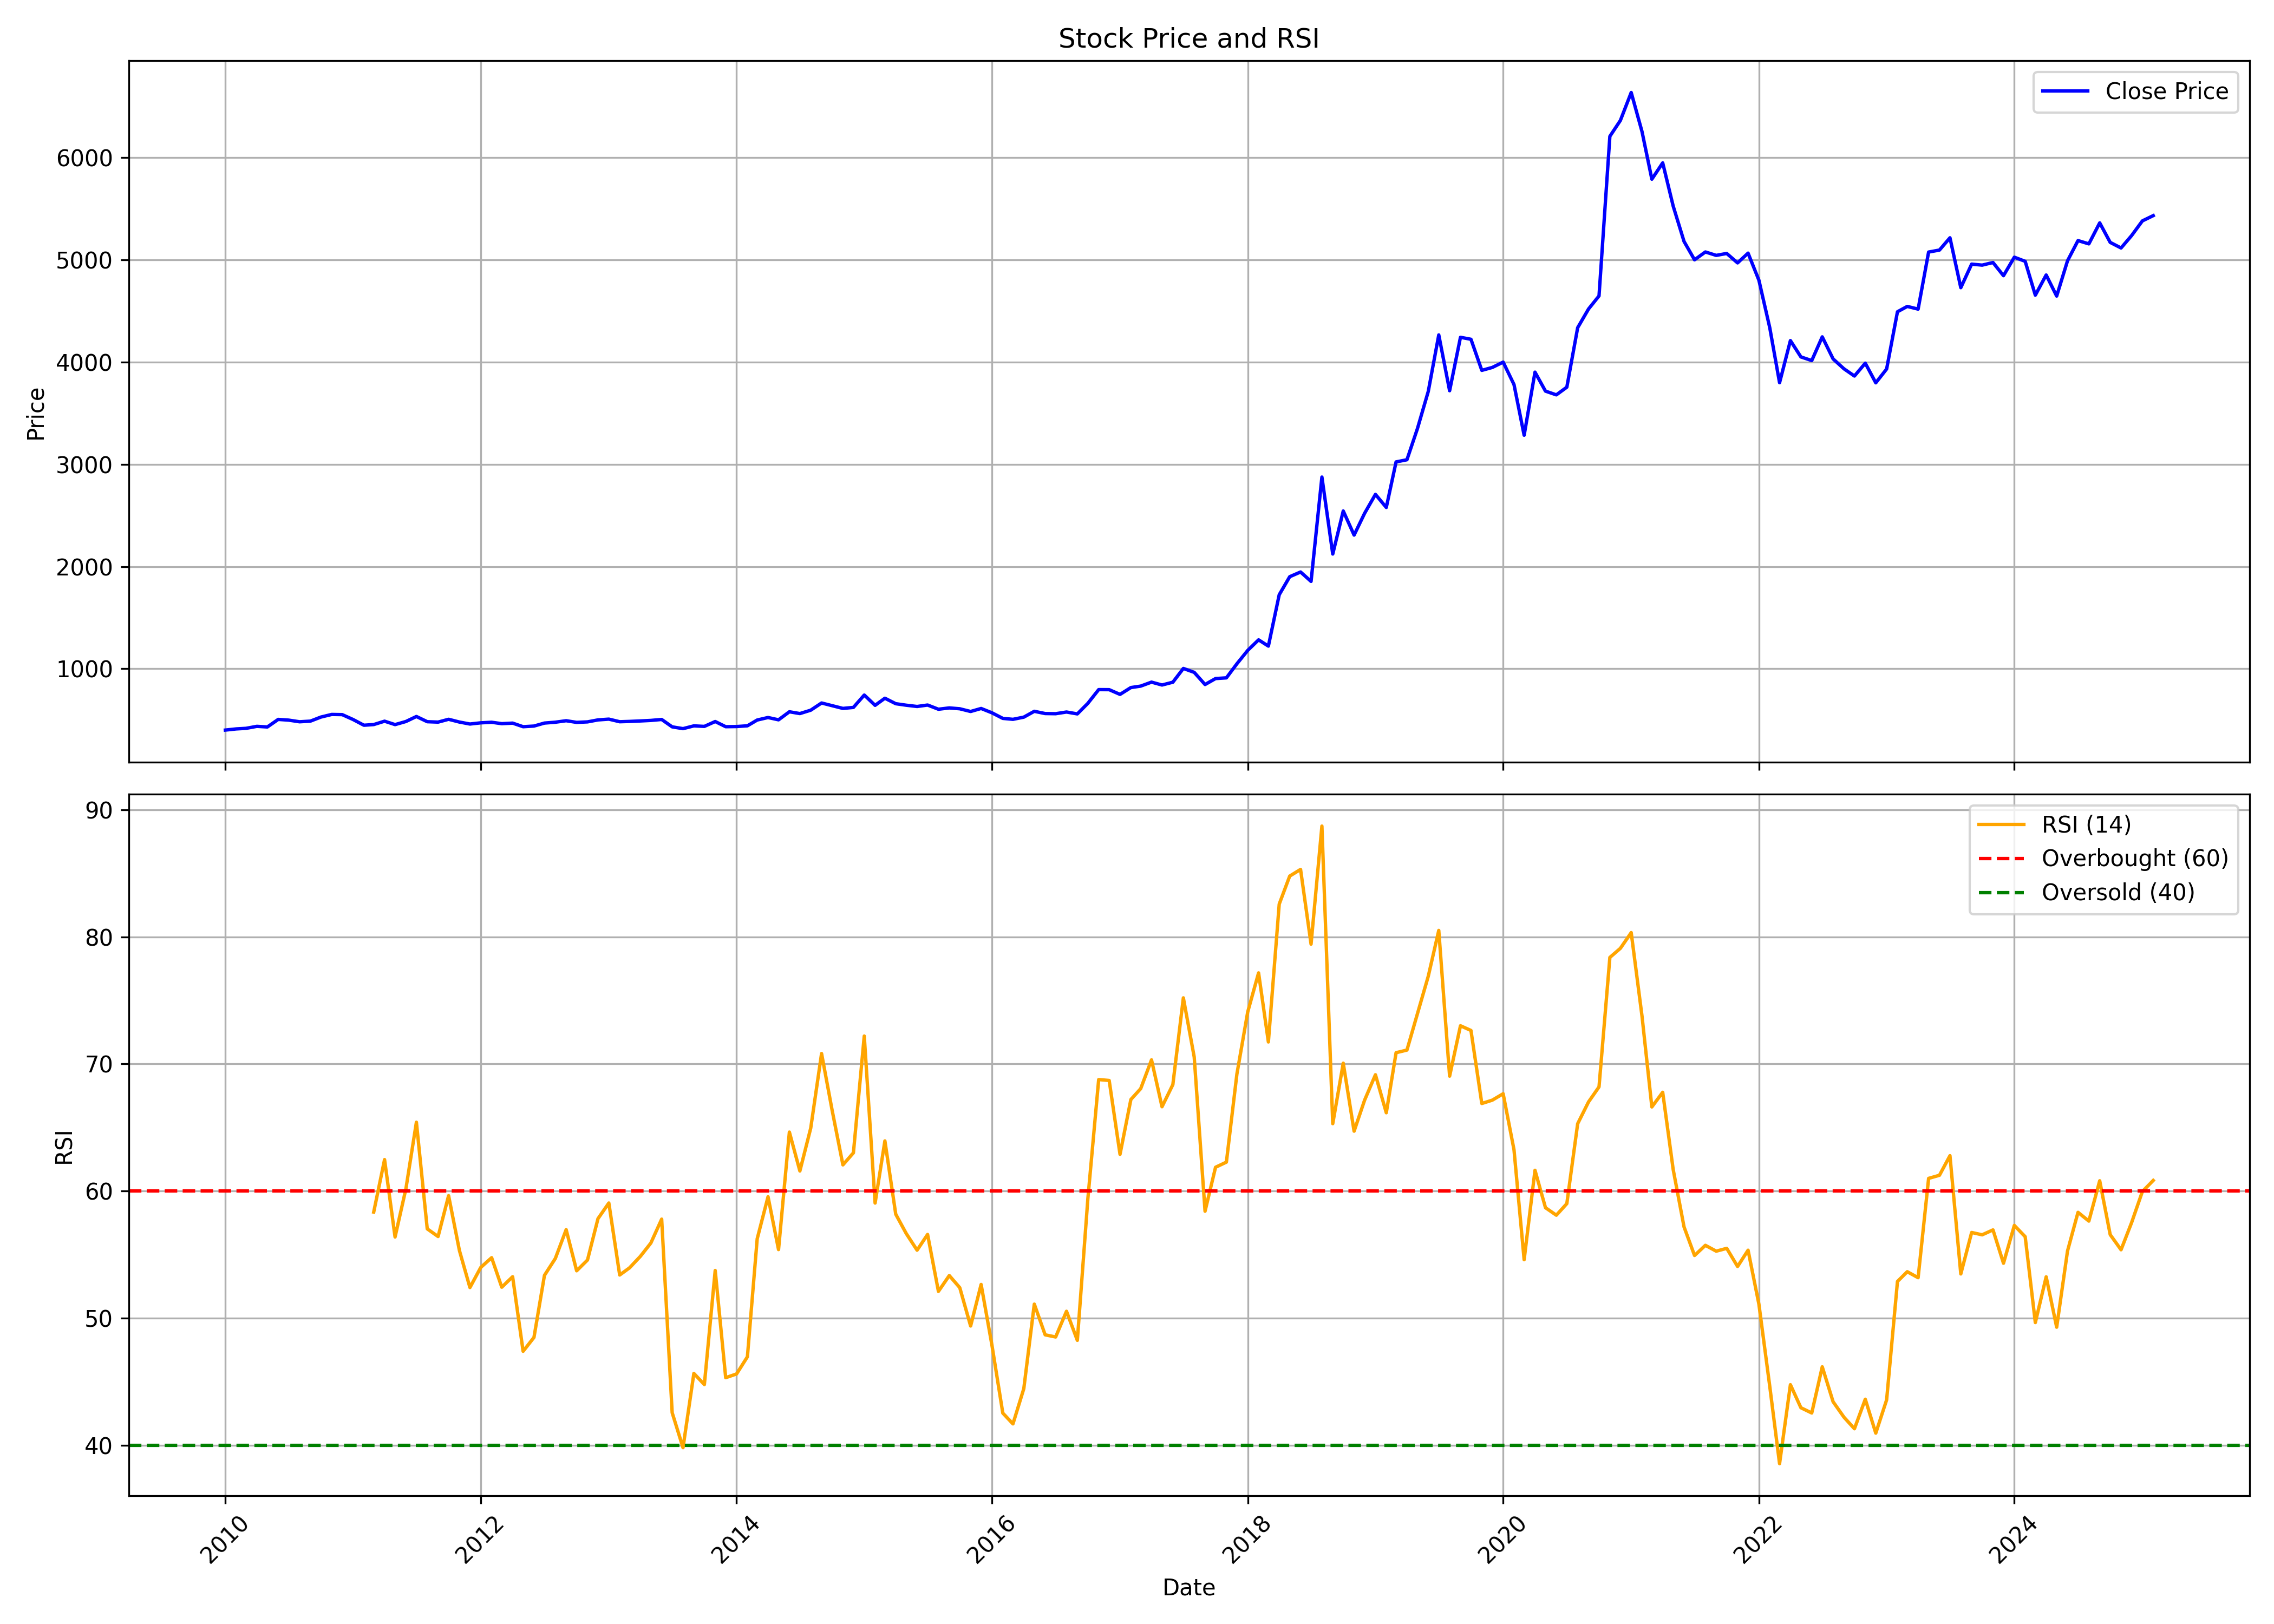

Values plotted in this chart, from the file beside it:
, date, symbol, open, high, low, close, volume, rsi
0, 2010-01-01, PGHL, 384.9, 436.6, 382.2, 399.6, 403351, 
1, 2010-02-01, PGHL, 403.2, 426, 385.4, 411, 130282, 
2, 2010-03-01, PGHL, 411, 454.7, 409.3, 416.5, 261683, 
3, 2010-04-01, PGHL, 438.6, 479.3, 428.3, 436.1, 274944, 
4, 2010-05-01, PGHL, 434.5, 458.6, 401.6, 430, 117747, 
5, 2010-06-01, PGHL, 433.8, 527, 427.6, 504, 307185, 
6, 2010-07-01, PGHL, 504.8, 533.7, 489.9, 497, 124941, 
7, 2010-08-01, PGHL, 496.5, 505, 470.6, 480.9, 68580, 
8, 2010-09-01, PGHL, 483.9, 519.1, 478.7, 487.1, 110232, 
9, 2010-10-01, PGHL, 493.1, 695.2, 485.3, 526.9, 2100134, 
10, 2010-11-01, PGHL, 586.8, 632.1, 518.1, 552.6, 241596, 
11, 2010-12-01, PGHL, 554.2, 570.8, 517.8, 550.8, 105371, 
12, 2011-01-01, PGHL, 550.8, 584.6, 498.7, 503, 111790, 
13, 2011-02-01, PGHL, 506.3, 508.6, 437.3, 447, 92026, 
14, 2011-03-01, PGHL, 446.5, 470.1, 422.7, 453.5, 141804, 58.34
15, 2011-04-01, PGHL, 456.5, 522.7, 456.5, 486.6, 273968, 62.47
16, 2011-05-01, PGHL, 489.8, 489.8, 446.8, 453.2, 60086, 56.38
17, 2011-06-01, PGHL, 456, 496.3, 436.6, 483.5, 88548, 60.17
18, 2011-07-01, PGHL, 489.1, 560.7, 481.2, 532.6, 194451, 65.41
19, 2011-08-01, PGHL, 535, 539.3, 469.8, 481.6, 71796, 57.02
20, 2011-09-01, PGHL, 481.6, 517.8, 474.1, 477.6, 102398, 56.42
21, 2011-10-01, PGHL, 469.5, 508.2, 460.3, 505.2, 32034, 59.63
22, 2011-11-01, PGHL, 510, 513.9, 456.5, 478.1, 90963, 55.31
23, 2011-12-01, PGHL, 480.2, 493.3, 448.9, 458.8, 83515, 52.4
24, 2012-01-01, PGHL, 460.3, 485.5, 454.3, 470.5, 84850, 53.99
25, 2012-02-01, PGHL, 475.6, 521.7, 469.5, 476.1, 78572, 54.75
26, 2012-03-01, PGHL, 474.9, 504.9, 454.2, 462.4, 63832, 52.43
27, 2012-04-01, PGHL, 464.1, 546.9, 460.3, 467.7, 317513, 53.25
28, 2012-05-01, PGHL, 466.4, 479.5, 427.3, 432.6, 56524, 47.39
29, 2012-06-01, PGHL, 437.1, 459.3, 425.8, 438.9, 46583, 48.48
30, 2012-07-01, PGHL, 445, 482.5, 440.4, 468.2, 351302, 53.36
31, 2012-08-01, PGHL, 466.8, 492.8, 465.5, 476.6, 114384, 54.68
32, 2012-09-01, PGHL, 480.2, 535.5, 476.8, 491.1, 190380, 56.96
33, 2012-10-01, PGHL, 498.2, 506.3, 469.8, 474.9, 66876, 53.72
34, 2012-11-01, PGHL, 477.2, 483.9, 452.6, 479.9, 47624, 54.57
35, 2012-12-01, PGHL, 482.2, 506.3, 469.5, 499.2, 67615, 57.82
36, 2013-01-01, PGHL, 502.5, 525.5, 487.1, 506.7, 151673, 59.05
37, 2013-02-01, PGHL, 512.3, 512.5, 468, 481.3, 53142, 53.39
38, 2013-03-01, PGHL, 483, 492.9, 466.4, 484.3, 81933, 53.95
39, 2013-04-01, PGHL, 486, 496.8, 466.1, 488.9, 48983, 54.85
40, 2013-05-01, PGHL, 488.9, 523.8, 479.9, 494.1, 152618, 55.9
41, 2013-06-01, PGHL, 495.3, 521.5, 487.1, 503.4, 49778, 57.78
42, 2013-07-01, PGHL, 500.7, 511, 427.5, 431.2, 128360, 42.55
43, 2013-08-01, PGHL, 437.7, 442.9, 408.2, 413.6, 35253, 39.8
44, 2013-09-01, PGHL, 415.2, 457.5, 404.8, 440.7, 41535, 45.64
45, 2013-10-01, PGHL, 435.2, 483.7, 429.2, 435.6, 53818, 44.77
46, 2013-11-01, PGHL, 440.6, 530, 431.4, 483.3, 339749, 53.74
47, 2013-12-01, PGHL, 492.9, 499.1, 426.2, 432.6, 679080, 45.31
48, 2014-01-01, PGHL, 432.9, 449.7, 420, 434.2, 559014, 45.6
49, 2014-02-01, PGHL, 427.5, 450.2, 412.1, 441.3, 217750, 46.95
50, 2014-03-01, PGHL, 441.4, 505.3, 440.6, 498, 363159, 56.24
51, 2014-04-01, PGHL, 496.5, 559.6, 496.5, 522.6, 315223, 59.55
52, 2014-05-01, PGHL, 522.6, 546.3, 477.6, 499.9, 353747, 55.39
53, 2014-06-01, PGHL, 494.9, 597.1, 494.9, 578.7, 463549, 64.63
54, 2014-07-01, PGHL, 576.1, 621.3, 543.9, 561.1, 366068, 61.57
55, 2014-08-01, PGHL, 555.7, 687, 549.9, 594.2, 1171959, 64.95
56, 2014-09-01, PGHL, 597.8, 699, 581, 664.7, 995090, 70.81
57, 2014-10-01, PGHL, 669, 671.4, 615.4, 638.5, 268677, 66.38
58, 2014-11-01, PGHL, 634, 654.1, 593.2, 611.6, 315001, 62.05
59, 2014-12-01, PGHL, 605.8, 718.1, 594.8, 621.4, 973049, 63
... 122 more rows
